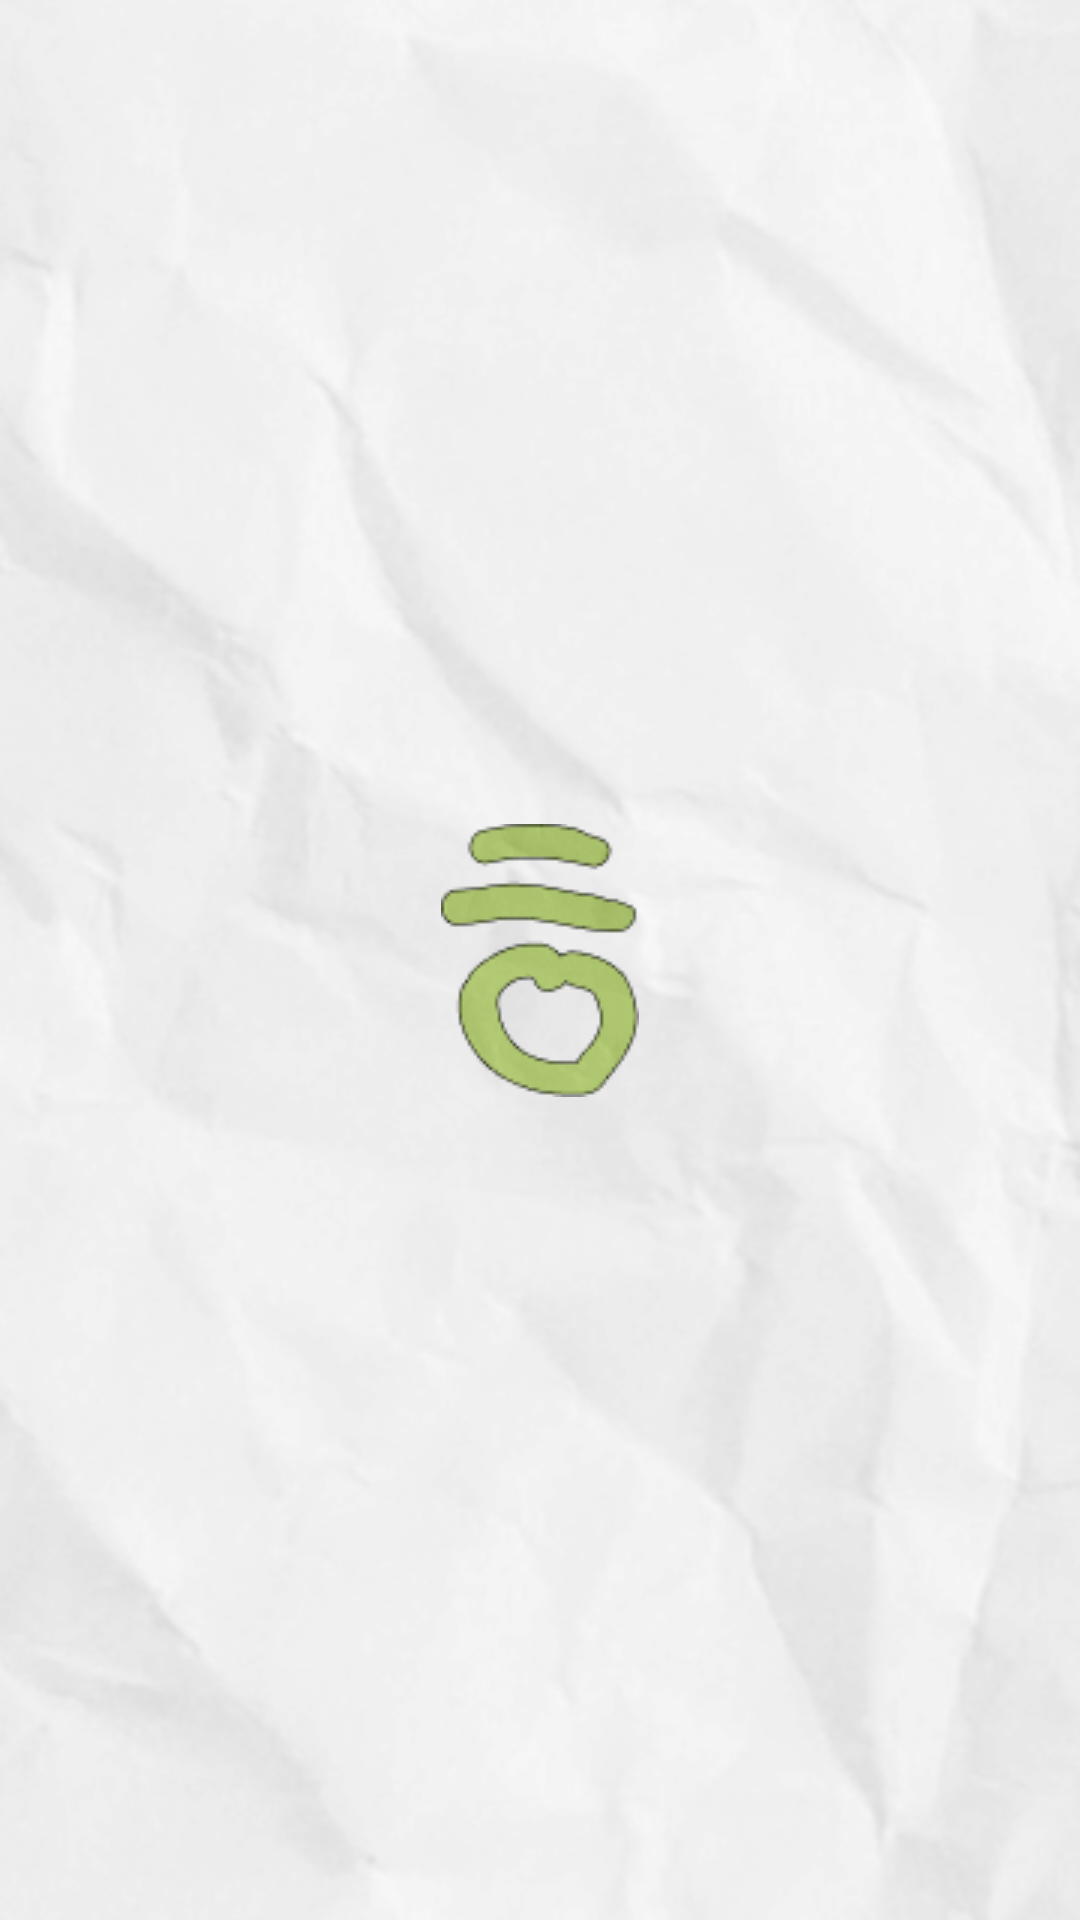

Android layout source for this screen:
<!-- AndroidManifest.xml: activity theme Theme.OneDayOnePaper -->
<!-- res/layout/activity_onboarding.xml -->
<?xml version="1.0" encoding="utf-8"?>
<FrameLayout xmlns:android="http://schemas.android.com/apk/res/android"
    android:id="@+id/root"
    android:layout_width="match_parent"
    android:layout_height="match_parent"
    android:background="@drawable/background">
    <ImageView
        android:id="@+id/ivHaru"
        android:layout_width="match_parent"
        android:layout_height="match_parent"
        android:adjustViewBounds="true"
        android:scaleType="center"
        android:src="@drawable/anim_onb_bg"/>
</FrameLayout>
<!-- resources referenced by this layout -->
<resources>
  <!-- drawable anim_onb_bg (drawable) -->
  <?xml version="1.0" encoding="utf-8"?>
  <animation-list xmlns:android="http://schemas.android.com/apk/res/android"
      android:oneshot="true">
      <item android:drawable="@drawable/splash_step1" android:duration="500"/>
      <item android:drawable="@drawable/splash_step2" android:duration="500"/>
      <item android:drawable="@drawable/splash_step3" android:duration="500"/>
      <item android:drawable="@drawable/splash_step4" android:duration="500"/>
      <item android:drawable="@drawable/splash_step5" android:duration="500"/>
      <item android:drawable="@drawable/splash_step6" android:duration="500"/>
      <item android:drawable="@drawable/splash_step7" android:duration="500"/>
      <item android:drawable="@drawable/splash_step8" android:duration="500"/>
      <item android:drawable="@drawable/splash_step9" android:duration="500"/>
      <item android:drawable="@drawable/splash_step10" android:duration="500"/>
  </animation-list>
  <!-- drawable background: png bitmap (drawable, 108523 bytes) -->
  <style name="Theme.OneDayOnePaper" parent="Theme.Material3.DayNight.NoActionBar">
          <item name="android:statusBarColor">@color/white</item>
      </style>
  <!-- drawable splash_step1: png bitmap (drawable, 5289 bytes) -->
  <!-- drawable splash_step2: png bitmap (drawable, 7467 bytes) -->
  <!-- drawable splash_step3: png bitmap (drawable, 12570 bytes) -->
  <!-- drawable splash_step4: png bitmap (drawable, 14843 bytes) -->
  <!-- drawable splash_step5: png bitmap (drawable, 19916 bytes) -->
  <!-- drawable splash_step6: png bitmap (drawable, 21772 bytes) -->
  <!-- drawable splash_step7: png bitmap (drawable, 23414 bytes) -->
  <!-- drawable splash_step8: png bitmap (drawable, 26207 bytes) -->
  <!-- drawable splash_step9: png bitmap (drawable, 27540 bytes) -->
  <!-- drawable splash_step10: png bitmap (drawable, 30655 bytes) -->
  <color name="white">#FFFFFFFF</color>
</resources>
